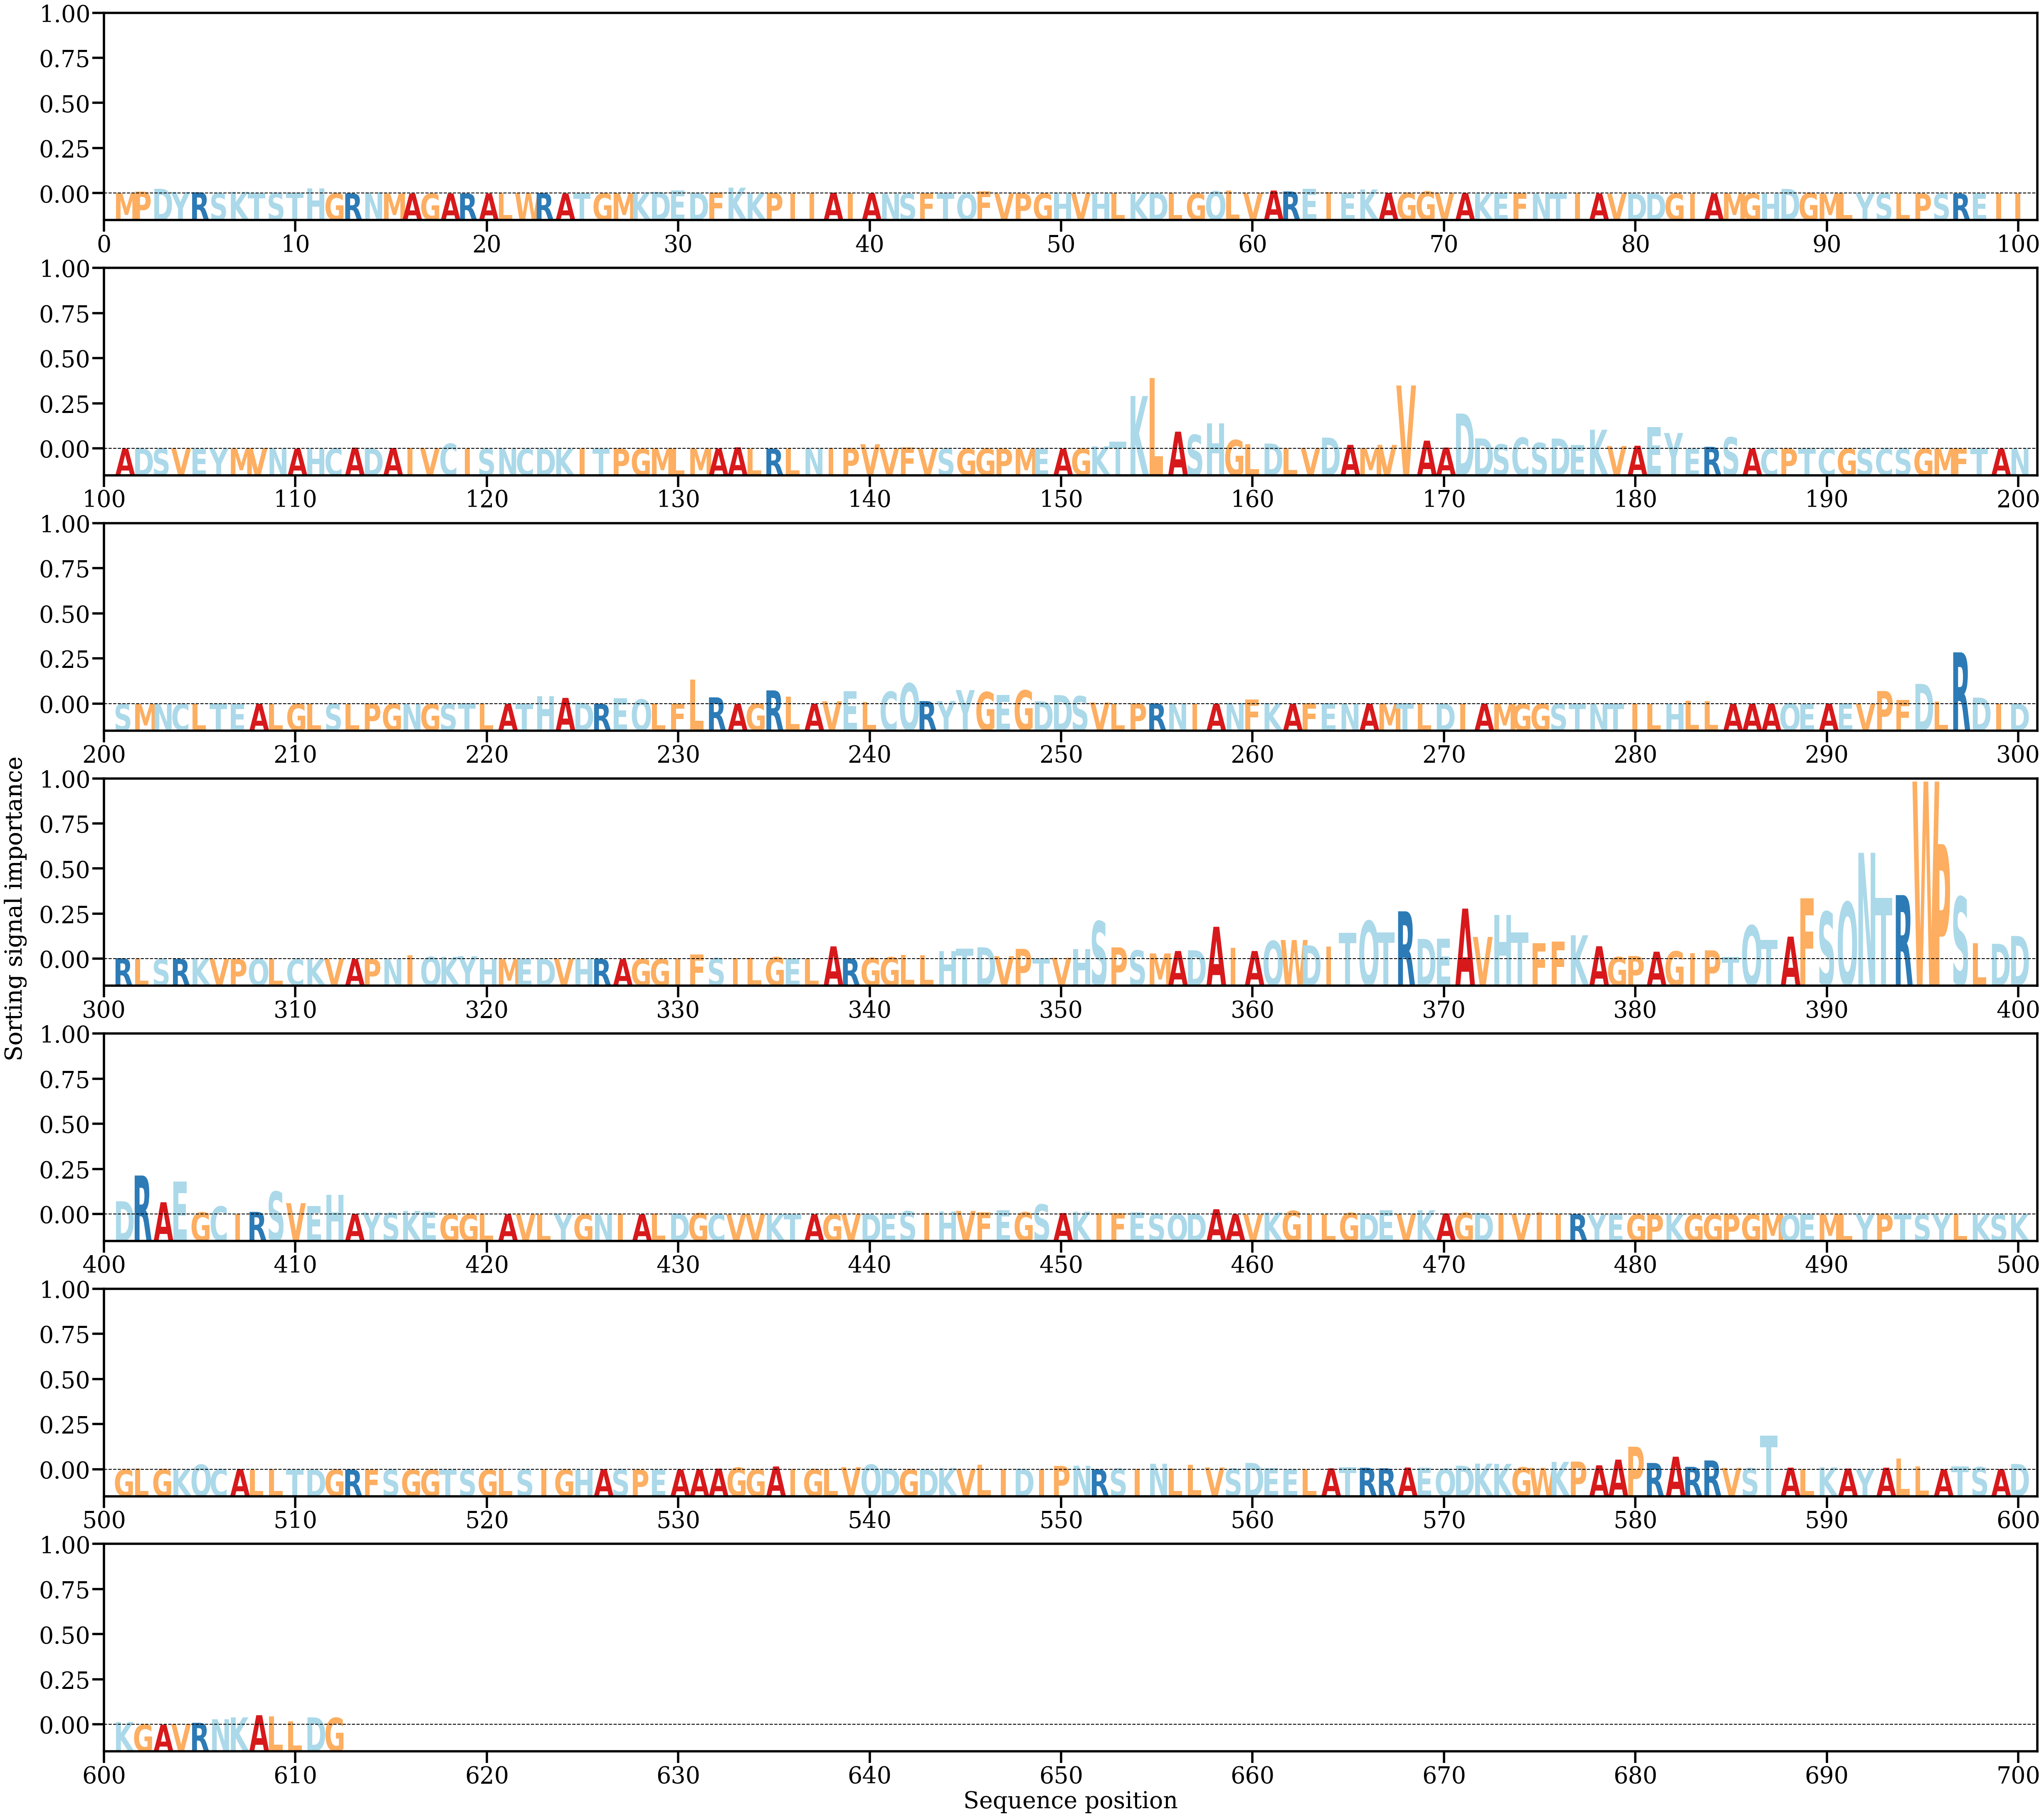

Data behind this chart, as committed beside it:
AA, Alpha
M, [0.00017998]
P, [0.0006416]
D, [0.0015541]
Y, [0.00051824]
R, [0.00041968]
S, [0.00015022]
K, [0.00056468]
T, [0.00019429]
S, [0.00025405]
T, [0.0003344]
H, [0.00163264]
G, [5.6497764e-05]
R, [4.17935e-05]
N, [0.00036427]
M, [5.3405715e-06]
A, [1.4532232e-05]
G, [8.450967e-06]
A, [6.9104585e-06]
R, [1.9794867e-05]
A, [7.757004e-06]
L, [5.638889e-06]
W, [0.00017293]
R, [0.00012687]
A, [2.4027326e-05]
T, [5.0731254e-05]
G, [8.778083e-05]
M, [6.9139656e-05]
K, [0.0003917]
D, [0.00056083]
E, [0.00097441]
D, [0.00025559]
F, [0.00033233]
K, [0.00191722]
K, [0.00018081]
P, [0.00015062]
I, [2.7116137e-05]
I, [0.00025687]
A, [0.00026938]
I, [0.00017031]
A, [9.140078e-05]
N, [6.8066374e-06]
S, [8.691497e-06]
F, [1.7437886e-05]
T, [1.2494334e-05]
Q, [2.6208358e-05]
F, [0.00071667]
V, [1.0698678e-05]
P, [2.9674533e-05]
G, [4.6901278e-05]
H, [9.8548935e-06]
V, [4.7592832e-05]
H, [5.286611e-05]
L, [8.903409e-06]
K, [9.3621944e-05]
D, [0.00024223]
L, [0.00013856]
G, [4.2174484e-05]
Q, [0.00074421]
L, [0.00094936]
V, [0.00014248]
... 552 more rows
